5-way image classification set "dataset" from GitHub (Bambi-lab/EdgeMAF-Net); label vocabulary: esophageal cancer, gastric cancer, gastric mucosal cancer, high-grade esophageal intraepithelial neoplasia, high-grade gastric intraepithelial neoplasia.

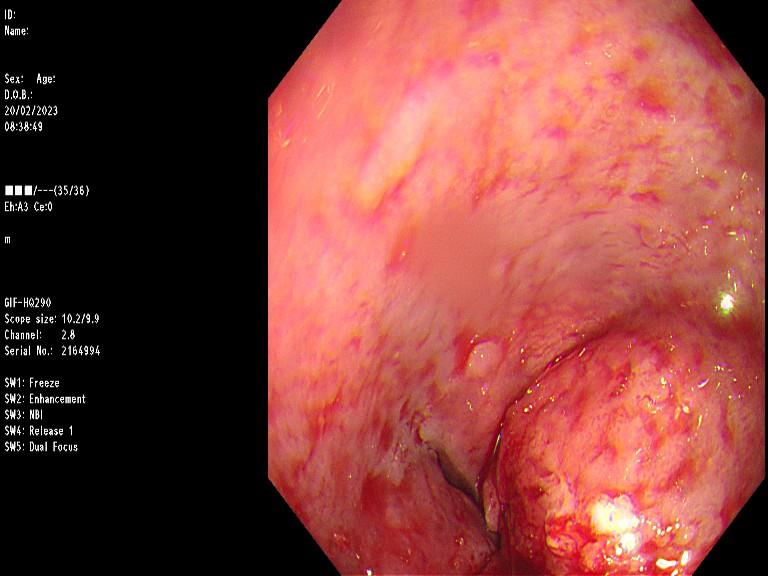
Label: esophageal cancer

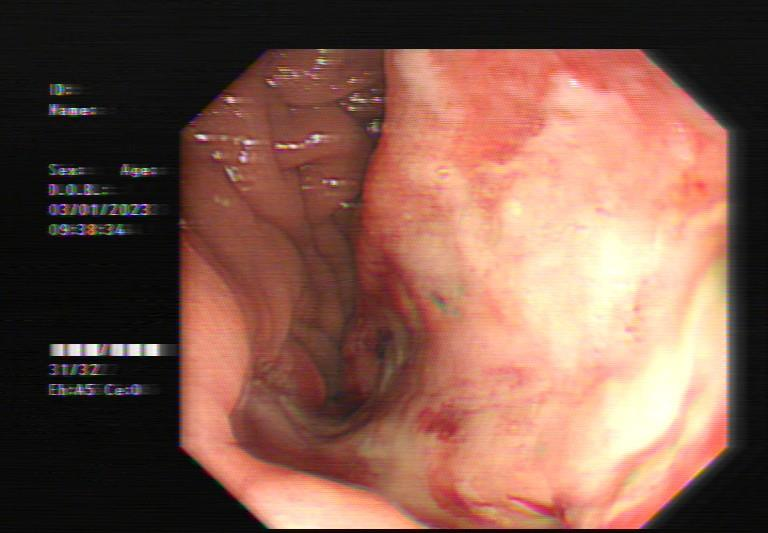
Label: gastric cancer

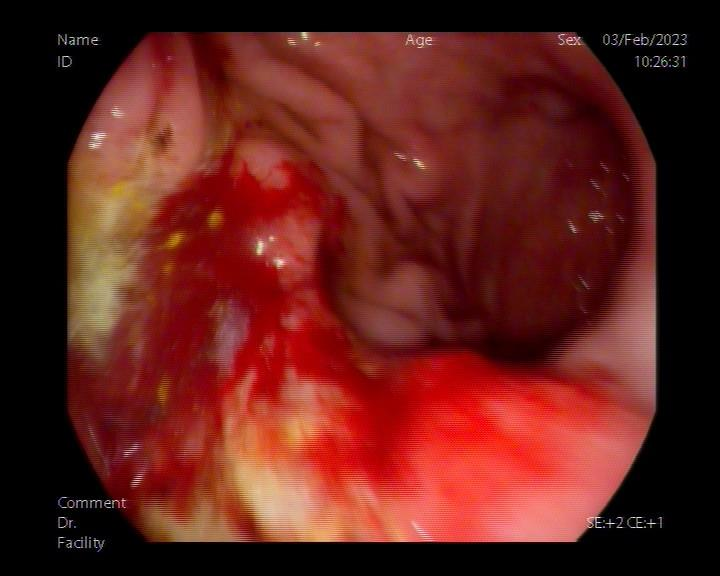
Label: gastric cancer

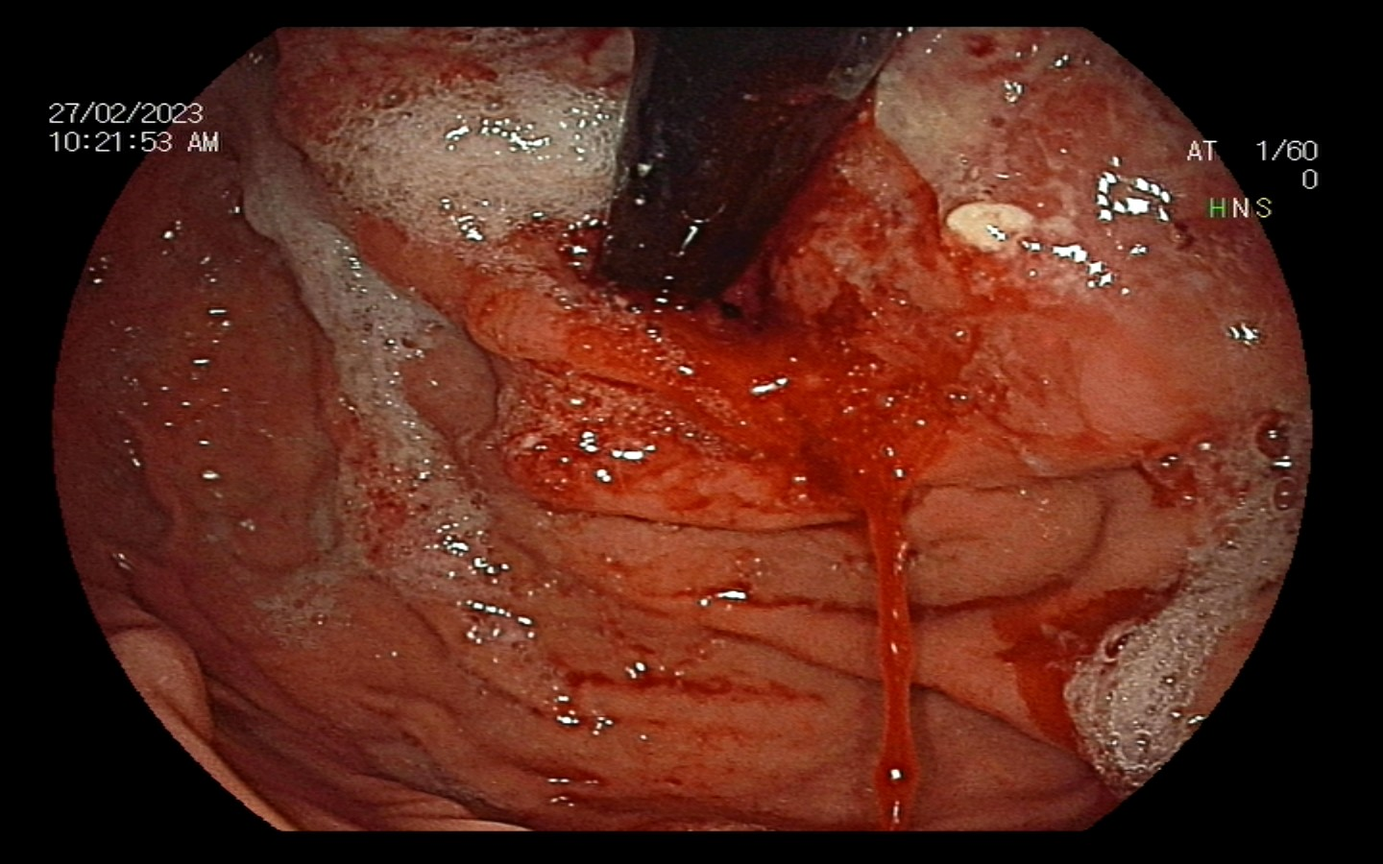
Label: gastric cancer

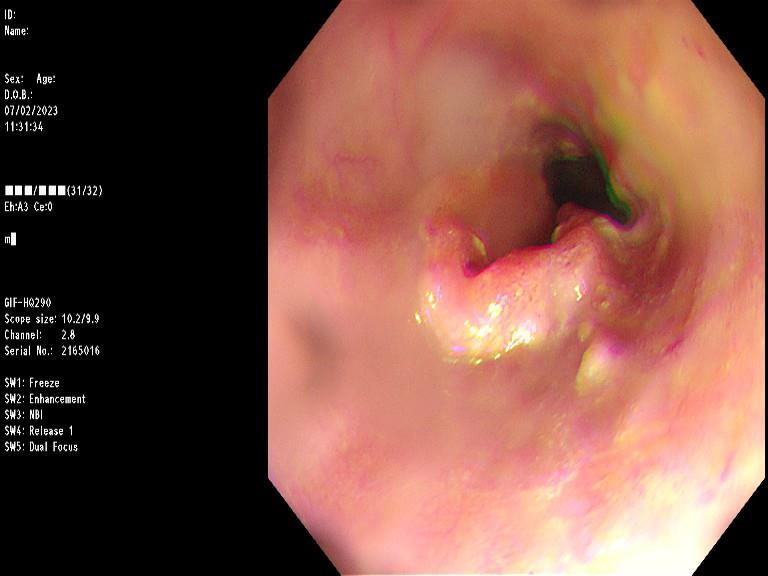
Label: esophageal cancer

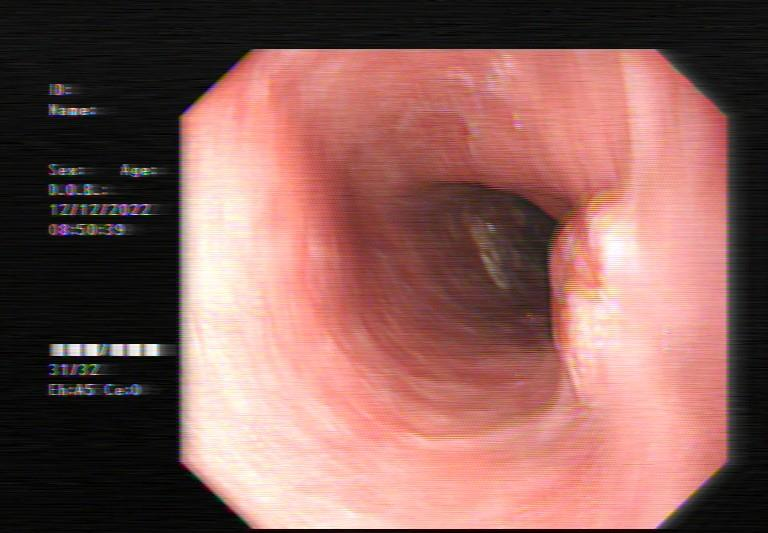
Label: esophageal cancer
